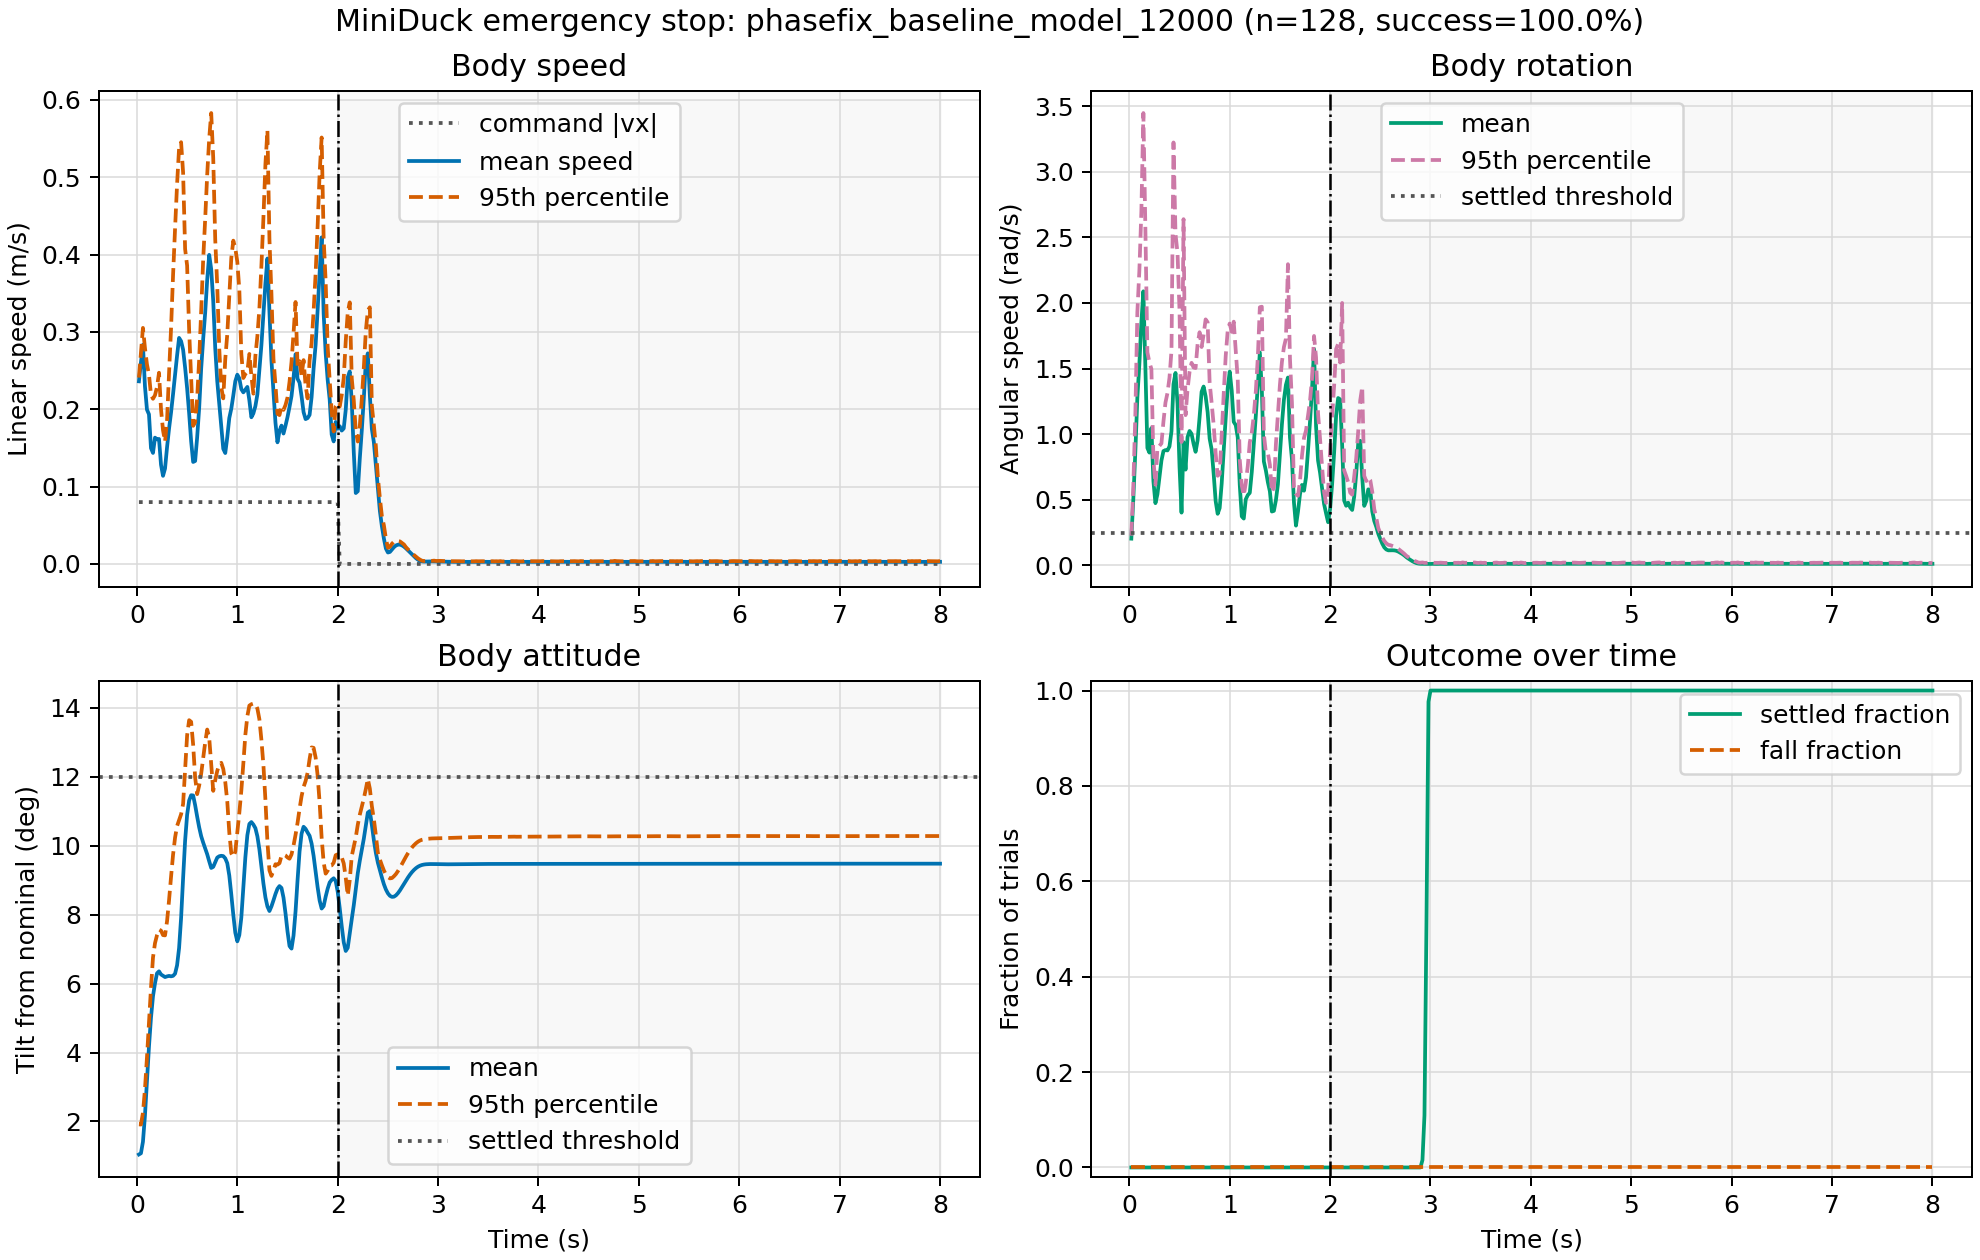

Source data for this figure (header and first rows):
time_s, phase, command_abs_vx_mps, mean_linear_speed_mps, p95_linear_speed_mps, mean_angular_speed_rps, p95_angular_speed_rps, mean_tilt_deg, p95_tilt_deg, mean_height_m, settled_fraction, fall_fraction
0.02, move, 0.08, 0.2362, 0.241, 0.2039, 0.2269, 1.044, 1.915, 0.1244, 0.0, 0.0
0.04, move, 0.08, 0.2607, 0.2739, 0.5091, 0.6114, 1.078, 1.912, 0.1295, 0.0, 0.0
0.06, move, 0.08, 0.2834, 0.3053, 0.8664, 1.153, 1.412, 2.248, 0.1349, 0.0, 0.0
0.08, move, 0.08, 0.2296, 0.2793, 1.279, 1.93, 2.171, 2.936, 0.1401, 0.0, 0.0
0.1, move, 0.08, 0.1996, 0.258, 1.533, 2.247, 3.196, 3.859, 0.1433, 0.0, 0.0
0.12, move, 0.08, 0.1935, 0.2449, 1.853, 2.698, 4.168, 4.866, 0.1469, 0.0, 0.0
0.14, move, 0.08, 0.1498, 0.2188, 2.089, 3.448, 5.006, 5.87, 0.1497, 0.0, 0.0
0.16, move, 0.08, 0.1436, 0.2136, 1.509, 2.564, 5.633, 6.755, 0.1514, 0.0, 0.0
0.18, move, 0.08, 0.1633, 0.2182, 0.8949, 1.624, 6.008, 7.173, 0.1524, 0.0, 0.0
0.2, move, 0.08, 0.1612, 0.2287, 0.8598, 1.549, 6.298, 7.405, 0.153, 0.0, 0.0
0.22, move, 0.08, 0.1616, 0.2473, 1.047, 1.496, 6.356, 7.57, 0.1536, 0.0, 0.0
0.24, move, 0.08, 0.1282, 0.2, 0.6421, 0.8046, 6.265, 7.536, 0.1542, 0.0, 0.0
0.26, move, 0.08, 0.1139, 0.1728, 0.4742, 0.6152, 6.226, 7.406, 0.1547, 0.0, 0.0
0.28, move, 0.08, 0.1234, 0.1583, 0.5423, 0.8961, 6.19, 7.399, 0.1554, 0.0, 0.0
0.3, move, 0.08, 0.1508, 0.1853, 0.6721, 0.9106, 6.209, 7.808, 0.1564, 0.0, 0.0
0.32, move, 0.08, 0.175, 0.247, 0.7998, 0.9298, 6.223, 8.417, 0.1578, 0.0, 0.0
0.34, move, 0.08, 0.1959, 0.3047, 0.8712, 1.097, 6.211, 9.099, 0.1591, 0.0, 0.0
0.36, move, 0.08, 0.2197, 0.3735, 0.879, 1.241, 6.224, 9.74, 0.1603, 0.0, 0.0
0.38, move, 0.08, 0.2451, 0.4341, 0.8761, 1.314, 6.288, 10.24, 0.1612, 0.0, 0.0
0.4, move, 0.08, 0.2695, 0.4912, 0.907, 1.43, 6.531, 10.57, 0.1615, 0.0, 0.0
0.42, move, 0.08, 0.2923, 0.538, 1.023, 1.637, 7.032, 10.75, 0.1612, 0.0, 0.0
0.44, move, 0.08, 0.2881, 0.5454, 1.382, 3.223, 7.903, 10.91, 0.1606, 0.0, 0.0
0.46, move, 0.08, 0.277, 0.5061, 1.467, 2.526, 9.058, 11.21, 0.1601, 0.0, 0.0
0.48, move, 0.08, 0.2539, 0.4073, 1.233, 2.383, 10.14, 12.2, 0.1602, 0.0, 0.0
0.5, move, 0.08, 0.2272, 0.3859, 0.7529, 1.941, 10.9, 13.2, 0.1608, 0.0, 0.0
0.52, move, 0.08, 0.1951, 0.3025, 0.4023, 0.9406, 11.31, 13.64, 0.1617, 0.0, 0.0
0.54, move, 0.08, 0.1588, 0.2401, 0.9396, 2.639, 11.46, 13.59, 0.1627, 0.0, 0.0
0.56, move, 0.08, 0.1319, 0.1786, 0.73, 1.145, 11.46, 12.93, 0.1648, 0.0, 0.0
0.58, move, 0.08, 0.1332, 0.1831, 0.9776, 1.342, 11.17, 11.97, 0.1667, 0.0, 0.0
0.6, move, 0.08, 0.1638, 0.2145, 1.024, 1.476, 10.84, 11.49, 0.168, 0.0, 0.0
0.62, move, 0.08, 0.2016, 0.2643, 1.002, 1.544, 10.53, 11.74, 0.1688, 0.0, 0.0
0.64, move, 0.08, 0.2524, 0.3269, 0.9268, 1.508, 10.28, 12.09, 0.1687, 0.0, 0.0
0.66, move, 0.08, 0.291, 0.3935, 0.8657, 1.504, 10.09, 12.53, 0.1679, 0.0, 0.0
0.68, move, 0.08, 0.3249, 0.4463, 0.9522, 1.686, 9.92, 13, 0.1665, 0.0, 0.0
0.7, move, 0.08, 0.3674, 0.5034, 1.131, 1.777, 9.752, 13.37, 0.1642, 0.0, 0.0
0.72, move, 0.08, 0.3997, 0.55, 1.323, 1.664, 9.547, 13.13, 0.1612, 0.0, 0.0
0.74, move, 0.08, 0.3811, 0.5831, 1.363, 1.76, 9.355, 12.37, 0.1587, 0.0, 0.0
0.76, move, 0.08, 0.3402, 0.5253, 1.289, 1.875, 9.386, 11.59, 0.1572, 0.0, 0.0
0.78, move, 0.08, 0.2791, 0.4195, 1.168, 1.853, 9.523, 11.9, 0.1573, 0.0, 0.0
0.8, move, 0.08, 0.2365, 0.36, 0.9664, 1.395, 9.655, 12.17, 0.1581, 0.0, 0.0
0.82, move, 0.08, 0.2071, 0.279, 0.8839, 1.239, 9.694, 12.35, 0.1592, 0.0, 0.0
0.84, move, 0.08, 0.1761, 0.2286, 0.6994, 1.072, 9.707, 12.41, 0.1604, 0.0, 0.0
0.86, move, 0.08, 0.1489, 0.2141, 0.4897, 0.8541, 9.698, 12.23, 0.1615, 0.0, 0.0
0.88, move, 0.08, 0.1434, 0.2648, 0.3932, 0.6831, 9.632, 11.85, 0.1625, 0.0, 0.0
0.9, move, 0.08, 0.1639, 0.2972, 0.4373, 0.6971, 9.492, 11.28, 0.1634, 0.0, 0.0
0.92, move, 0.08, 0.1887, 0.3465, 0.6237, 0.9918, 9.136, 10.39, 0.1641, 0.0, 0.0
0.94, move, 0.08, 0.2008, 0.3955, 0.8797, 1.304, 8.585, 9.78, 0.1644, 0.0, 0.0
0.96, move, 0.08, 0.2178, 0.4181, 1.124, 1.595, 7.996, 9.678, 0.1643, 0.0, 0.0
0.98, move, 0.08, 0.2363, 0.4083, 1.353, 1.79, 7.476, 9.825, 0.1637, 0.0, 0.0
1.0, move, 0.08, 0.2447, 0.3907, 1.477, 1.843, 7.225, 10.4, 0.1626, 0.0, 0.0
1.02, move, 0.08, 0.24, 0.3547, 1.333, 1.78, 7.408, 10.95, 0.1616, 0.0, 0.0
1.04, move, 0.08, 0.2261, 0.2718, 1.094, 1.858, 7.917, 11.6, 0.1617, 0.0, 0.0
1.06, move, 0.08, 0.2219, 0.2404, 1.069, 1.635, 8.767, 12.38, 0.1639, 0.0, 0.0
1.08, move, 0.08, 0.2255, 0.2457, 0.9748, 1.417, 9.657, 13.22, 0.1659, 0.0, 0.0
1.1, move, 0.08, 0.2289, 0.2484, 0.6141, 0.8073, 10.3, 13.76, 0.1679, 0.0, 0.0
1.12, move, 0.08, 0.2116, 0.2716, 0.3735, 0.6088, 10.63, 14.06, 0.1696, 0.0, 0.0
1.14, move, 0.08, 0.1897, 0.2434, 0.357, 0.5323, 10.69, 14.1, 0.1709, 0.0, 0.0
1.16, move, 0.08, 0.1947, 0.2202, 0.5039, 0.6283, 10.61, 14.12, 0.1717, 0.0, 0.0
1.18, move, 0.08, 0.2041, 0.2692, 0.5359, 0.7574, 10.51, 14.11, 0.1715, 0.0, 0.0
1.2, move, 0.08, 0.2193, 0.2948, 0.5531, 0.9374, 10.27, 13.98, 0.1708, 0.0, 0.0
... 340 more rows
